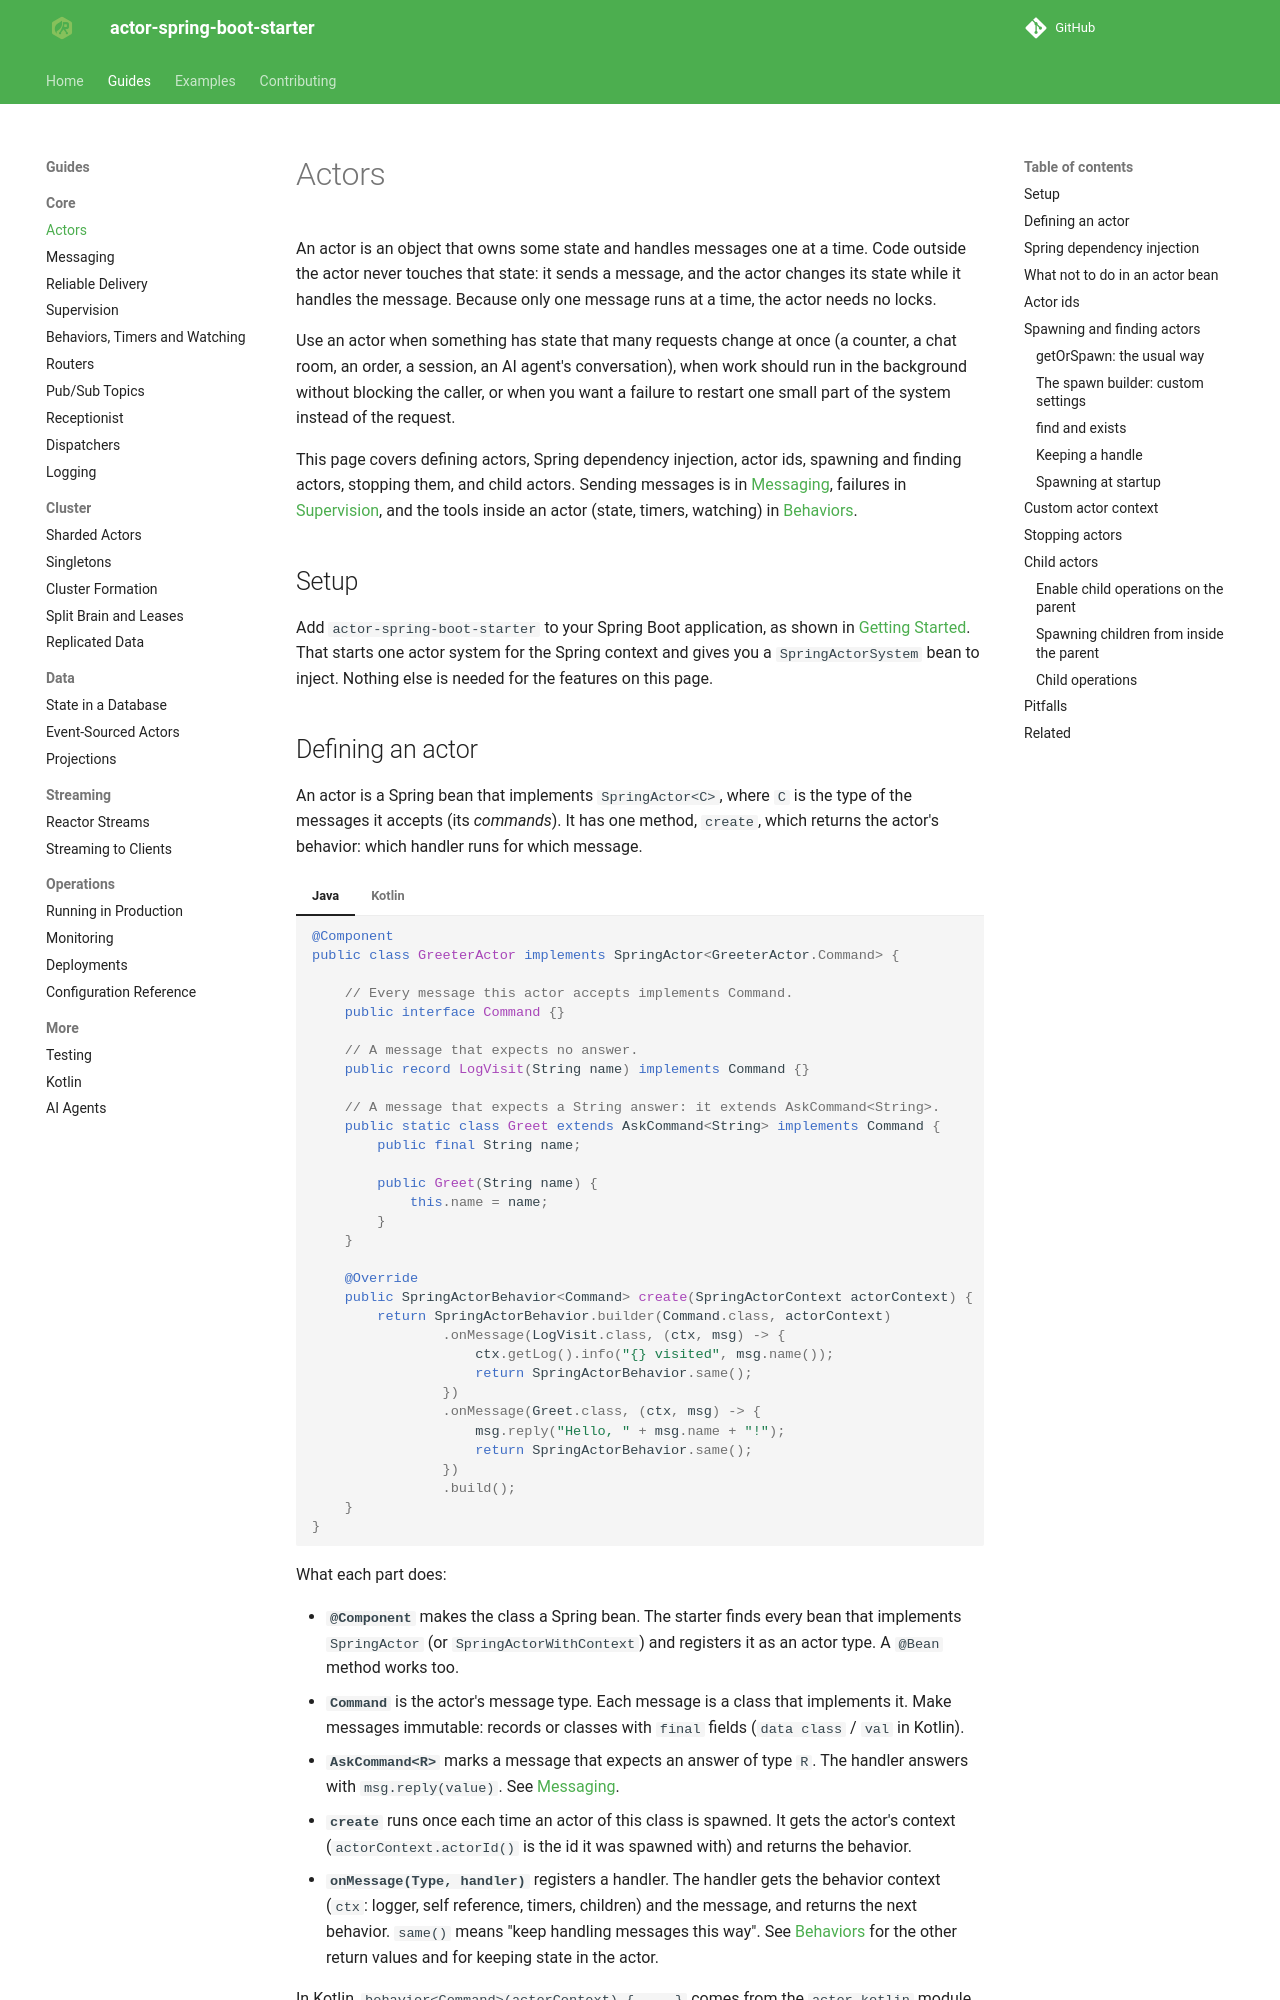

repository: seonWKim/spring-boot-starter-actor · page: guides/core/actors/index.html · generator: mkdocs

# Actors

An actor is an object that owns some state and handles messages one at a time. Code outside the actor
never touches that state: it sends a message, and the actor changes its state while it handles the
message. Because only one message runs at a time, the actor needs no locks.

Use an actor when something has state that many requests change at once (a counter, a chat room, an
order, a session, an AI agent's conversation), when work should run in the background without blocking
the caller, or when you want a failure to restart one small part of the system instead of the request.

This page covers defining actors, Spring dependency injection, actor ids, spawning and finding actors,
stopping them, and child actors. Sending messages is in [Messaging](messaging.md), failures in
[Supervision](supervision.md), and the tools inside an actor (state, timers, watching) in
[Behaviors](behaviors.md).

## Setup

Add `actor-spring-boot-starter` to your Spring Boot application, as shown in
[Getting Started](../../getting-started.md). That starts one actor system for the Spring context and
gives you a `SpringActorSystem` bean to inject. Nothing else is needed for the features on this page.
